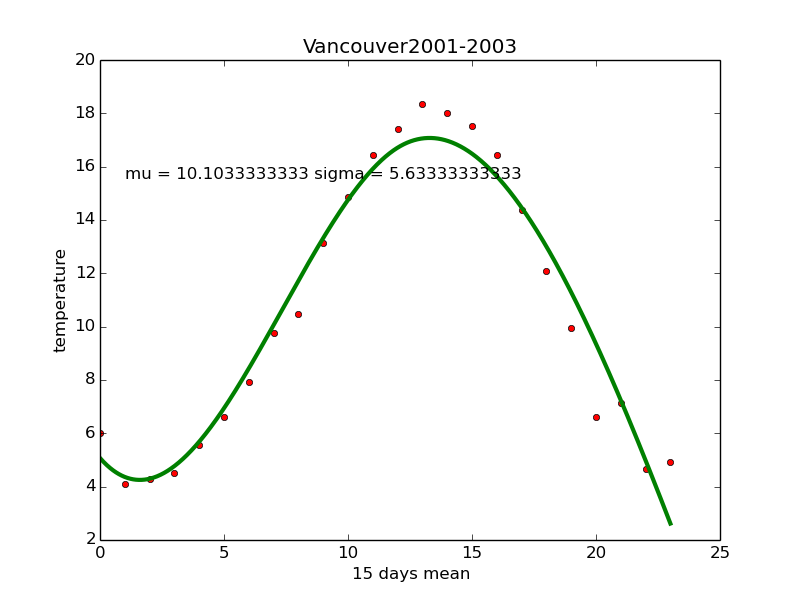

Source data for this figure (header and first rows):
PST, Max TemperatureC, Mean TemperatureC, Min TemperatureC, Dew PointC, MeanDew PointC, Min DewpointC, Max Humidity, Mean Humidity, Min Humidity, Max Sea Level PressurehPa, Mean Sea Level PressurehPa, Min Sea Level PressurehPa, Max VisibilityKm, Mean VisibilityKm, Min VisibilitykM, Max Wind SpeedKm/h, Mean Wind SpeedKm/h, Max Gust SpeedKm/h, Precipitationmm, CloudCover, Events, WindDirDegrees<br />
2001-1-1, 11, 8, 5, 6, 4, 3, 93, 85, 71, 1030, 1027, 1023, 32, 25, 19, 19, 10, , 0.00, 6, Rain, 103<br />
2001-1-2, 9, 7, 5, 6, 4, 3, 93, 86, 76, 1026, 1025, 1023, 32, 25, 24, 26, 8, , 0.00, 7, Rain, 141<br />
2001-1-3, 10, 8, 5, 6, 5, 3, 93, 85, 62, 1027, 1023, 1021, 32, 17, 6, 29, 11, , 0.00, 8, Rain, 97<br />
2001-1-4, 11, 8, 6, 9, 6, 4, 100, 91, 81, 1027, 1020, 1010, 24, 17, 5, 35, 14, 48, 0.00, 8, Rain, 95<br />
2001-1-5, 12, 8, 5, 9, 5, 2, 94, 77, 62, 1025, 1018, 1010, 32, 23, 10, 27, 18, 48, 0.00, 5, Rain, 185<br />
2001-1-6, 8, 4, 1, 4, 1, -1, 93, 86, 76, 1027, 1024, 1018, 32, 32, 32, 23, 8, , 0.00, 1, Fog, 24<br />
2001-1-7, 7, 2, -2, 2, 0, -3, 93, 83, 70, 1017, 1010, 1004, , , , 14, 3, , 0.00, 6, Fog-Rain, 75<br />
2001-1-8, 9, 6, 3, 6, 4, 1, 87, 82, 76, 1013, 1007, 1005, 32, 26, 16, 23, 11, , 0.00, 7, Rain, 109<br />
2001-1-9, 9, 7, 5, 4, 3, 0, 87, 75, 57, 1013, 1004, 997, 32, 25, 24, 45, 21, 61, 0.00, 7, Rain, 105<br />
2001-1-10, 10, 7, 4, 6, 4, 2, 93, 80, 62, 1011, 1008, 1003, 32, 24, 16, 32, 16, 40, 0.00, 5, Rain, 91<br />
2001-1-11, 7, 6, 5, 4, 3, 2, 87, 83, 71, 1013, 1009, 1006, , , , 32, 19, , 0.00, 7, , 307<br />
2001-1-12, 7, 6, 4, 4, 3, 2, 93, 85, 71, 1017, 1016, 1014, 32, 32, 32, 16, 8, , 0.00, 7, , 84<br />
2001-1-13, 7, 4, 3, 3, 2, 1, 93, 85, 71, 1022, 1019, 1016, 32, 23, 10, 21, 11, , 0.00, 7, Rain, 67<br />
2001-1-14, 6, 4, 3, 3, 2, 1, 93, 86, 76, 1033, 1029, 1023, 32, 19, 8, 10, 5, , 0.00, 7, Rain, 134<br />
2001-1-15, 6, 2, -1, 1, -1, -2, 93, 83, 61, 1034, 1033, 1032, 32, 22, 13, 14, 5, , 0.00, 2, Fog, 5<br />
2001-1-16, 6, 1, -3, -1, -2, -5, 93, 80, 57, 1032, 1030, 1029, 32, 32, 32, 11, 6, , 0.00, 3, , 103<br />
2001-1-17, 5, 2, -1, 2, -1, -3, 93, 81, 70, 1031, 1030, 1029, 32, 26, 10, 19, 8, , 0.00, 7, Rain, 99<br />
2001-1-18, 6, 4, 3, 5, 3, 2, 93, 90, 87, 1029, 1024, 1021, 24, 16, 5, 21, 8, , 0.00, 8, Rain, 94<br />
2001-1-19, 9, 6, 3, 6, 4, 1, 93, 86, 71, 1023, 1022, 1020, 32, 19, 5, 21, 14, , 0.00, 7, Rain, 106<br />
2001-1-20, 7, 6, 4, 5, 3, 2, 93, 83, 71, 1022, 1020, 1018, 32, 21, 8, 29, 16, 35, 0.00, 8, Rain, 82<br />
2001-1-21, 7, 6, 4, 5, 4, 3, 93, 91, 87, 1026, 1021, 1018, 24, 17, 6, 21, 10, , 0.00, 7, Rain, 3<br />
2001-1-22, 7, 3, 0, 4, 2, -1, 93, 87, 76, 1026, 1023, 1019, 24, 12, 0, 13, 5, , 0.00, 1, Fog, 194<br />
2001-1-23, 9, 4, -1, 2, 0, -3, 93, 81, 62, 1019, 1015, 1013, 32, 27, 24, 14, 6, , 0.00, 3, Fog, 51<br />
2001-1-24, 7, 4, 3, 4, 2, 0, 87, 80, 66, 1016, 1015, 1014, 32, 19, 8, 16, 8, , 0.00, 8, Rain, 96<br />
2001-1-25, 9, 7, 4, 4, 3, 2, 93, 83, 62, 1019, 1017, 1016, 32, 21, 13, 24, 14, , 0.00, 4, Rain, 35<br />
2001-1-26, 6, 2, -1, 3, 1, -2, 93, 89, 81, 1025, 1022, 1020, 32, 10, 0, 23, 11, 29, 0.00, 3, Fog, 306<br />
2001-1-27, 5, 3, 1, 3, 1, -1, 93, 89, 81, 1026, 1024, 1020, 32, 7, 0, 13, 5, , 0.00, 3, Fog, 312<br />
2001-1-28, 7, 3, 1, 3, 1, -2, 87, 79, 66, 1019, 1012, 1005, 32, 22, 8, 32, 13, 48, 0.00, 8, Fog-Rain, 110<br />
2001-1-29, 7, 6, 4, 3, 2, 0, 93, 75, 66, 1026, 1014, 1004, 32, 17, 8, 69, 29, 77, 0.00, 6, Rain, 245<br />
2001-1-30, 8, 6, 3, 6, 4, 1, 93, 84, 76, 1026, 1024, 1023, 24, 17, 8, 26, 18, 35, 0.00, 7, Rain, 115<br />
2001-1-31, 9, 7, 4, 7, 6, 3, 93, 89, 81, 1030, 1028, 1026, 24, 15, 6, 19, 14, , 0.00, 8, Rain, 98<br />
2001-2-1, 9, 7, 4, 5, 3, 2, 93, 81, 66, 1026, 1021, 1015, 32, 28, 16, 42, 13, 52, 0.00, 8, Rain, 101<br />
2001-2-2, 8, 7, 7, 5, 3, 2, 81, 76, 71, 1025, 1019, 1015, 32, 24, 10, 37, 24, 53, 0.00, 6, Rain, 162<br />
2001-2-3, 8, 4, 1, 3, 1, -1, 87, 75, 62, 1030, 1028, 1026, 32, 28, 16, 24, 14, 34, 0.00, 5, Rain, 115<br />
2001-2-4, 11, 7, 4, 7, 3, 1, 87, 82, 71, 1025, 1019, 1016, 32, 21, 10, 42, 21, 39, 0.00, 7, Rain, 118<br />
2001-2-5, 6, 4, 3, 3, 1, 0, 81, 73, 66, 1027, 1024, 1019, 32, 31, 13, 53, 32, 61, 0.00, 6, Rain, 288<br />
2001-2-6, 6, 2, -1, 1, -3, -8, 87, 68, 52, 1026, 1024, 1022, 32, 25, 16, 24, 6, , 0.00, 3, Rain, 32<br />
2001-2-7, 4, 0, -3, -3, -6, -8, 75, 63, 48, 1026, 1025, 1022, 19, 14, 10, 14, 6, , 0.00, 5, Snow, 126<br />
2001-2-8, 2, 1, 0, 1, -2, -7, 100, 85, 60, 1022, 1016, 1013, 10, 4, 1, 23, 16, , 0.00, 7, Rain-Snow, 89<br />
2001-2-9, 6, 3, 0, 3, 1, -2, 87, 82, 70, 1014, 1013, 1011, 32, 20, 13, 13, 6, , 0.00, 6, Rain-Snow, 155<br />
2001-2-10, 7, 4, 1, 1, -1, -4, 87, 75, 53, 1010, 1007, 1005, 32, 28, 24, 21, 13, , 0.00, 5, , 85<br />
2001-2-11, 6, 2, -2, 3, -1, -4, 87, 78, 65, 1016, 1012, 1007, , , , 32, 10, , 0.00, 1, , 348<br />
2001-2-12, 6, 2, -1, 0, -2, -5, 80, 71, 57, 1022, 1020, 1016, , , , 19, 8, , 0.00, 2, , 335<br />
2001-2-13, 6, 2, -1, 1, -2, -5, 81, 74, 65, 1024, 1023, 1021, , , , 23, 6, , 0.00, 3, , 336<br />
2001-2-14, 6, 2, -1, 3, 0, -4, 87, 79, 75, 1021, 1016, 1011, 32, 27, 19, 23, 8, , 0.00, 5, , 99<br />
2001-2-15, 5, 3, 1, 2, -9, -14, 87, 45, 28, 1020, 1017, 1011, 32, 21, 19, 24, 16, 32, 0.00, 7, Rain, 78<br />
2001-2-16, 2, 1, 0, -1, -6, -14, 81, 61, 30, 1025, 1022, 1019, 32, 14, 3, 16, 10, 27, 0.00, 8, Rain-Snow, 7<br />
2001-2-17, 7, 3, -1, 1, -1, -4, 86, 73, 65, 1024, 1017, 1012, 32, 29, 24, 13, 6, , 0.00, 6, , 96<br />
2001-2-18, 8, 6, 3, 4, 2, 0, 81, 78, 71, 1018, 1015, 1011, 32, 21, 6, 21, 10, , 0.00, 6, Rain, 93<br />
2001-2-19, 8, 4, 1, 4, 1, -2, 87, 79, 57, 1018, 1016, 1014, , , , 27, 8, , 0.00, 1, , 316<br />
2001-2-20, 8, 3, -1, 3, -1, -4, 87, 75, 57, 1017, 1016, 1015, , , , 16, 5, , 0.00, 1, , 307<br />
2001-2-21, 8, 4, 1, 4, 1, -3, 81, 76, 66, 1017, 1016, 1014, 16, 16, 16, 23, 6, , 0.00, 5, Fog-Rain, 357<br />
2001-2-22, 8, 6, 4, 6, 4, 3, 100, 88, 81, 1017, 1015, 1012, 32, 14, 2, 13, 5, , 0.00, 6, Fog-Rain, 159<br />
2001-2-23, 8, 6, 3, 6, 4, 3, 100, 93, 81, 1013, 1010, 1007, 24, 10, 2, 11, 5, , 0.00, 7, Fog-Rain, 155<br />
2001-2-24, 7, 6, 3, 5, 3, 0, 93, 82, 66, 1012, 1008, 1007, 24, 23, 16, 26, 13, 27, 0.00, 4, , 282<br />
2001-2-25, 7, 3, -1, 1, 0, -2, 93, 79, 61, 1027, 1021, 1012, 32, 28, 24, 10, 3, , 0.00, 1, Fog, 307<br />
2001-2-26, 8, 3, -2, 3, 1, -3, 93, 79, 53, 1031, 1029, 1028, , , , 23, 10, , 0.00, 2, , 340<br />
2001-2-27, 9, 4, 0, 2, -1, -2, 87, 72, 53, 1030, 1027, 1021, , , , 11, 6, , 0.00, 3, , 61<br />
2001-2-28, 11, 6, 0, 4, 1, -3, 87, 75, 58, 1020, 1017, 1015, 32, 32, 32, 23, 11, , 0.00, 3, , 115<br />
2001-3-1, 7, 6, 4, 5, 2, 1, 100, 83, 70, 1015, 1006, 1000, 32, 19, 5, 35, 14, 40, 0.00, 7, Rain, 123<br />
... 323 more rows
